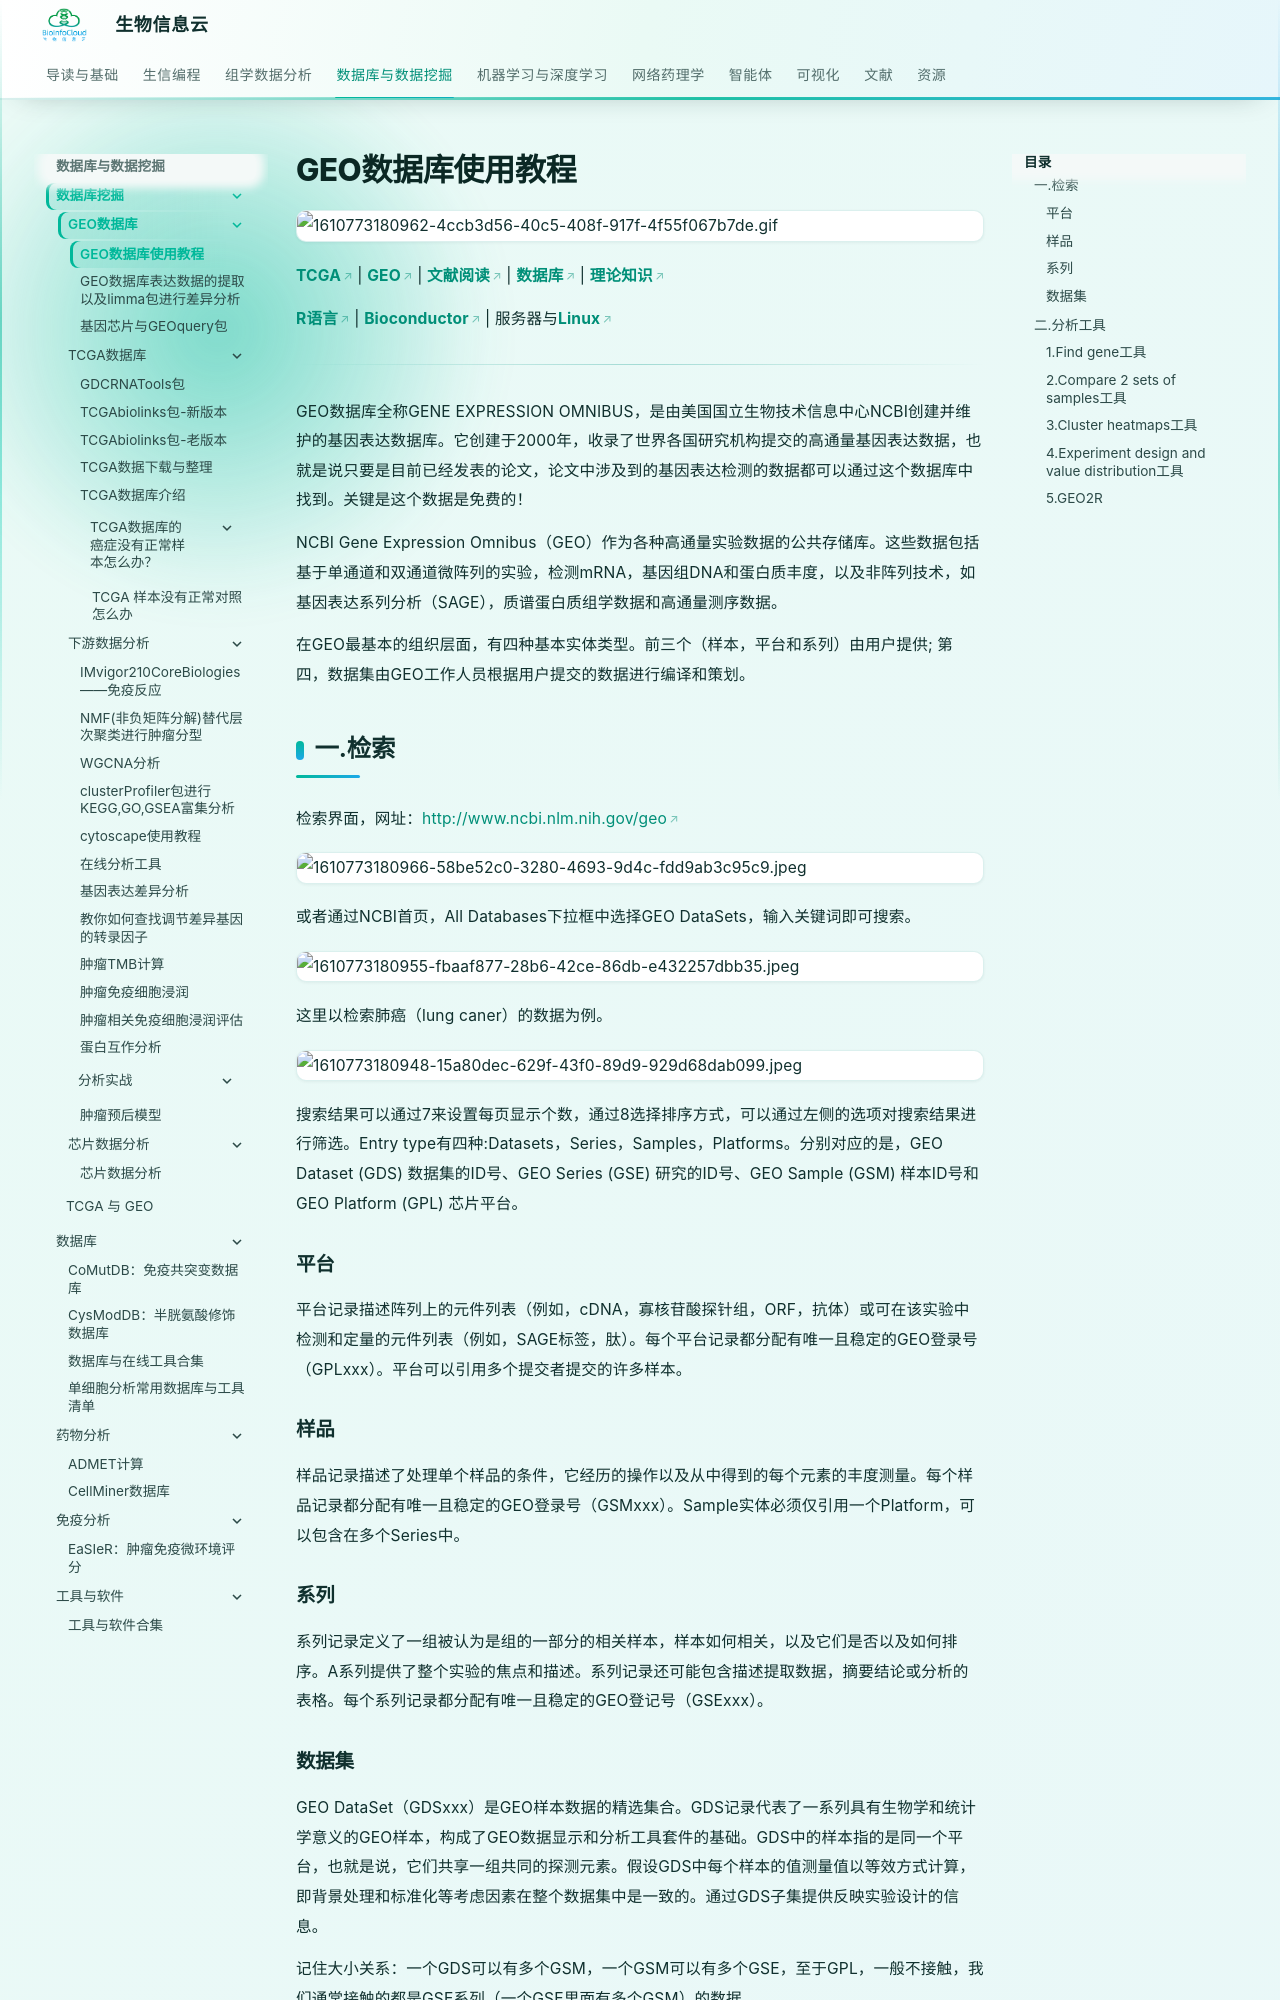

repository: BioInfoCloud/note · page: database-mining/GEO-database/GEO-database-tutorial/index.html · generator: mkdocs

# GEO数据库使用教程

![1610773180962-4ccb3d56-40c5-408f-917f-4f55f067b7de.gif](./img/GEO-database-tutorial/1610773180962-4ccb3d56-40c5-408f-917f-4f55f067b7de-629554.gif)

[**TCGA**](https://mp.weixin.qq.com/mp/appmsgalbum?action=getalbum&album_id=1338047035672526848&__biz=MzA4NDAzODkzMA==#wechat_redirect) | [**GEO**](https://mp.weixin.qq.com/mp/appmsgalbum?action=getalbum&album_id=1385753371944239106&__biz=MzA4NDAzODkzMA==#wechat_redirect) | [**文献阅读**](https://mp.weixin.qq.com/mp/appmsgalbum?action=getalbum&album_id=1338481272770953216&__biz=MzA4NDAzODkzMA==#wechat_redirect) | [**数据库**](https://mp.weixin.qq.com/mp/appmsgalbum?action=getalbum&album_id=1338487030963142656&__biz=MzA4NDAzODkzMA==#wechat_redirect) | [**理论知识**](https://mp.weixin.qq.com/mp/appmsgalbum?action=getalbum&album_id=1338473418617946113&__biz=MzA4NDAzODkzMA==#wechat_redirect)

[**R语言**](https://mp.weixin.qq.com/mp/appmsgalbum?action=getalbum&album_id=1337050529440104449&__biz=MzA4NDAzODkzMA==#wechat_redirect) | [**Bioconductor**](https://mp.weixin.qq.com/mp/appmsgalbum?action=getalbum&album_id=1369789283514761218&__biz=MzA4NDAzODkzMA==#wechat_redirect) | 服务器与[**Linux**](https://mp.weixin.qq.com/mp/appmsgalbum?action=getalbum&album_id=1410264757734817793&__biz=MzA4NDAzODkzMA==#wechat_redirect)

---

GEO数据库全称GENE EXPRESSION OMNIBUS，是由美国国立生物技术信息中心NCBI创建并维护的基因表达数据库。它创建于2000年，收录了世界各国研究机构提交的高通量基因表达数据，也就是说只要是目前已经发表的论文，论文中涉及到的基因表达检测的数据都可以通过这个数据库中找到。关键是这个数据是免费的！

NCBI Gene Expression Omnibus（GEO）作为各种高通量实验数据的公共存储库。这些数据包括基于单通道和双通道微阵列的实验，检测mRNA，基因组DNA和蛋白质丰度，以及非阵列技术，如基因表达系列分析（SAGE），质谱蛋白质组学数据和高通量测序数据。

在GEO最基本的组织层面，有四种基本实体类型。前三个（样本，平台和系列）由用户提供; 第四，数据集由GEO工作人员根据用户提交的数据进行编译和策划。

## 一.检索

检索界面，网址：[http://www.ncbi.nlm.nih.gov/geo](http://www.ncbi.nlm.nih.gov/geo)

![1610773180966-58be52c0-3280-4693-9d4c-fdd9ab3c95c9.jpeg](./img/GEO-database-tutorial/1610773180966-58be52c0-3280-4693-9d4c-fdd9ab3c95c9-202716.jpeg)

或者通过NCBI首页，All Databases下拉框中选择GEO DataSets，输入关键词即可搜索。

![1610773180955-fbaaf877-28b6-42ce-86db-e432257dbb35.jpeg](./img/GEO-database-tutorial/1610773180955-fbaaf877-28b6-42ce-86db-e432257dbb35-428607.jpeg)

这里以检索肺癌（lung caner）的数据为例。

![1610773180948-15a80dec-629f-43f0-89d9-929d68dab099.jpeg](./img/GEO-database-tutorial/1610773180948-15a80dec-629f-43f0-89d9-929d68dab099-161581.jpeg)

搜索结果可以通过7来设置每页显示个数，通过8选择排序方式，可以通过左侧的选项对搜索结果进行筛选。Entry type有四种:Datasets，Series，Samples，Platforms。分别对应的是，GEO Dataset (GDS) 数据集的ID号、GEO Series (GSE) 研究的ID号、GEO Sample (GSM) 样本ID号和GEO Platform (GPL) 芯片平台。

### 平台

平台记录描述阵列上的元件列表（例如，cDNA，寡核苷酸探针组，ORF，抗体）或可在该实验中检测和定量的元件列表（例如，SAGE标签，肽）。每个平台记录都分配有唯一且稳定的GEO登录号（GPLxxx）。平台可以引用多个提交者提交的许多样本。

### 样品

样品记录描述了处理单个样品的条件，它经历的操作以及从中得到的每个元素的丰度测量。每个样品记录都分配有唯一且稳定的GEO登录号（GSMxxx）。Sample实体必须仅引用一个Platform，可以包含在多个Series中。

### 系列

系列记录定义了一组被认为是组的一部分的相关样本，样本如何相关，以及它们是否以及如何排序。A系列提供了整个实验的焦点和描述。系列记录还可能包含描述提取数据，摘要结论或分析的表格。每个系列记录都分配有唯一且稳定的GEO登记号（GSExxx）。
